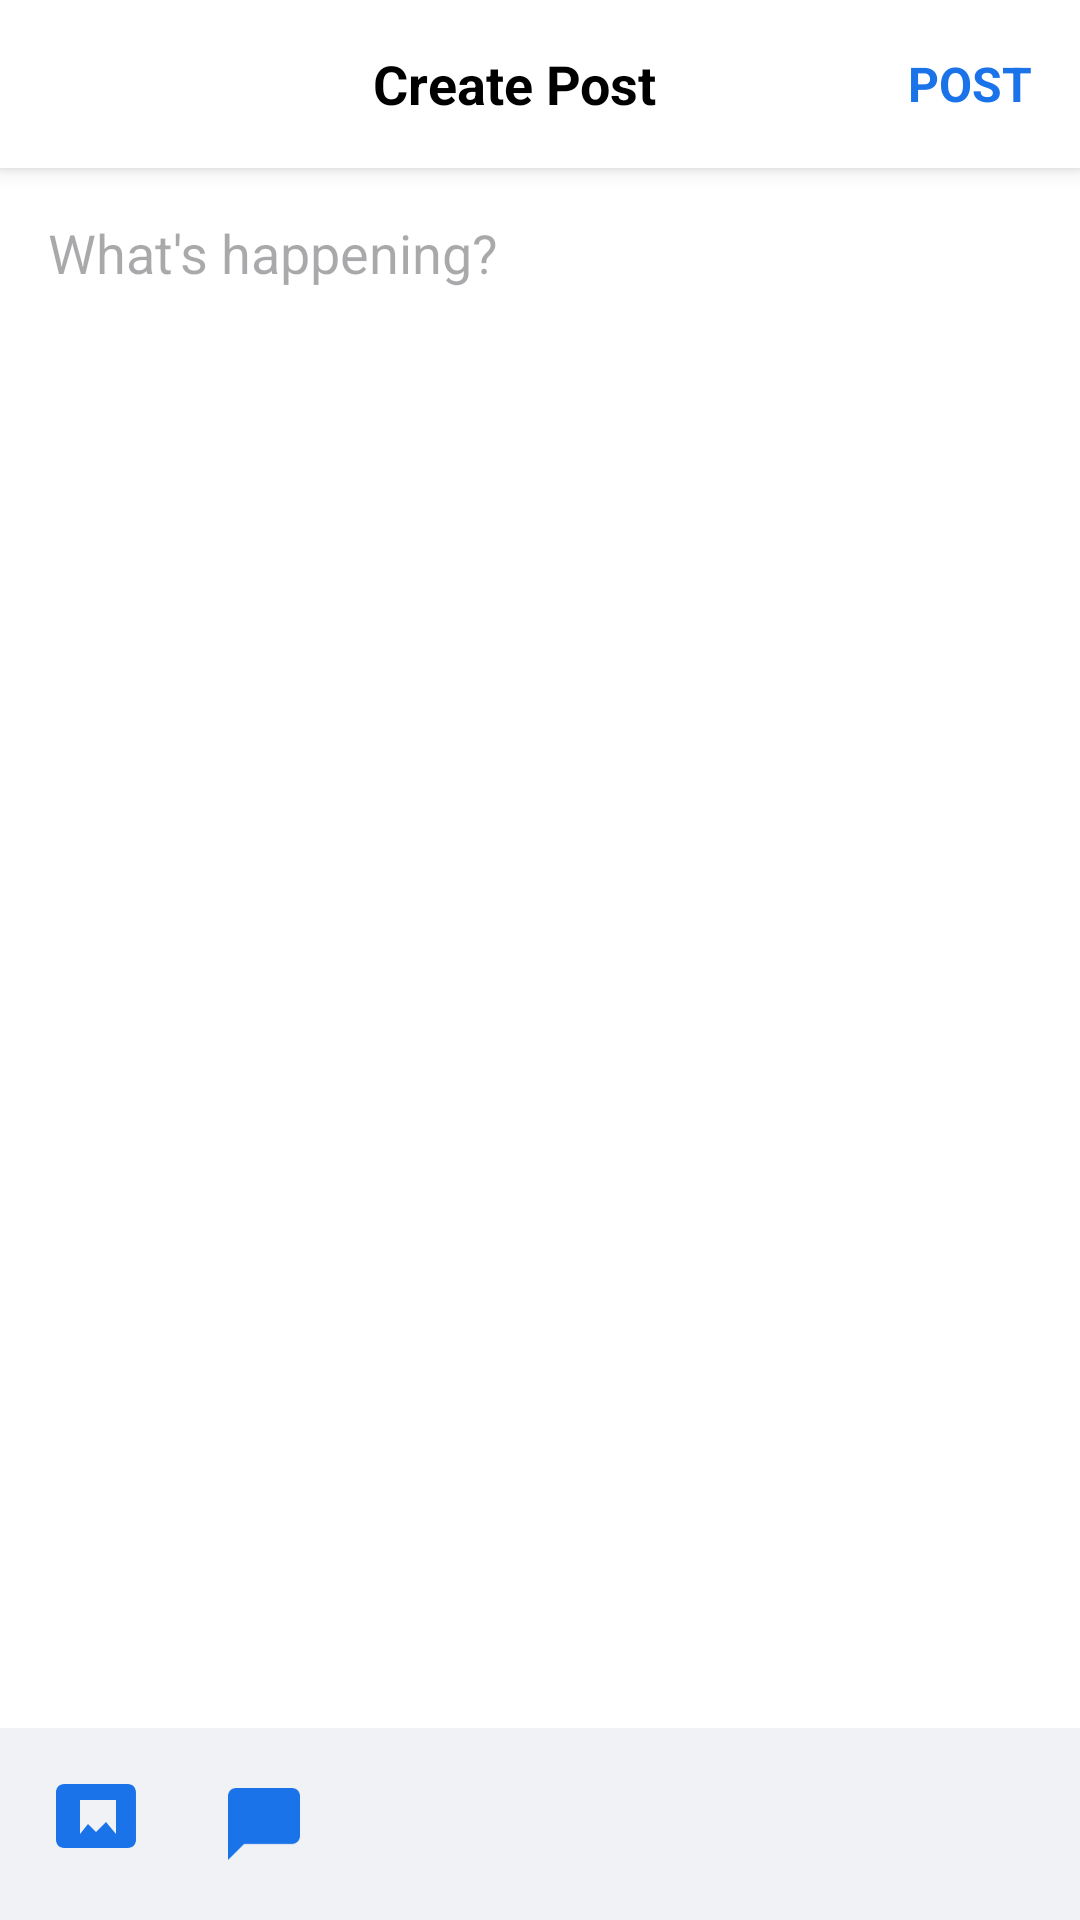

Here is an Android app screen rendered from its layout file. Give the layout XML and the strings, colors and styles it references.
<!-- AndroidManifest.xml: application theme Theme.Final_Mobile -->
<!-- res/layout/acitivity_create_post.xml -->
<?xml version="1.0" encoding="utf-8"?>
<LinearLayout xmlns:android="http://schemas.android.com/apk/res/android"
    android:layout_width="match_parent"
    android:layout_height="match_parent"
    xmlns:app="http://schemas.android.com/apk/res-auto"
    android:orientation="vertical"
    android:background="@color/white">

    
    <LinearLayout
        android:layout_width="match_parent"
        android:layout_height="56dp"
        android:gravity="center_vertical"
        android:paddingStart="16dp"
        android:paddingEnd="16dp"
        android:elevation="4dp"
        android:background="@color/white">

        <ImageView
            android:id="@+id/btnClose"
            android:layout_width="24dp"
            android:layout_height="24dp"
            android:src="@drawable/ic_arrow_left"
            android:backgroundTint="@color/black"/>

        <TextView
            android:layout_width="0dp"
            android:layout_height="wrap_content"
            android:layout_weight="1"
            android:gravity="center"
            android:text="Create Post"
            android:textSize="18sp"
            android:textStyle="bold"
            android:textColor="@color/black"/>

        <TextView
            android:id="@+id/btnPost"
            android:layout_width="wrap_content"
            android:layout_height="wrap_content"
            android:text="POST"
            android:textColor="@color/colorPrimary"
            android:textStyle="bold"
            android:textSize="16sp"/>
    </LinearLayout>

    <EditText
        android:id="@+id/etContent"
        android:layout_width="match_parent"
        android:layout_height="0dp"
        android:layout_weight="1"
        android:background="@null"
        android:gravity="top"
        android:hint="What's happening?"
        android:padding="16dp"
        android:textSize="18sp" />

    
    <LinearLayout
        android:layout_width="match_parent"
        android:layout_height="wrap_content"
        android:padding="16dp"
        android:background="@color/background_gray">

        <ImageView
            android:layout_width="32dp"
            android:layout_height="32dp"
            android:src="@drawable/ic_image"
            app:tint="@color/colorPrimary"
            android:layout_marginEnd="24dp"/>

        <ImageView
            android:layout_width="32dp"
            android:layout_height="32dp"
            android:src="@drawable/ic_message_square"
            app:tint="@color/colorPrimary"/>

    </LinearLayout>

</LinearLayout>
<!-- resources referenced by this layout -->
<resources>
  <color name="background_gray">#F0F2F5</color>
  <color name="black">#FF000000</color>
  <color name="colorPrimary">#1A73E8</color>
  <color name="white">#FFFFFFFF</color>
  <!-- drawable ic_arrow_left (drawable) -->
  <?xml version="1.0" encoding="utf-8"?>
  <vector xmlns:android="http://schemas.android.com/apk/res/android"
      android:width="24dp"
      android:height="24dp"
      android:viewportWidth="24"
      android:viewportHeight="24">
      <path
          android:fillColor="#00000000"
          android:strokeColor="#FFFFFF"
          android:strokeWidth="2"
          android:strokeLineCap="round"
          android:strokeLineJoin="round"
          android:pathData="M19,12H5"/>
      <path
          android:fillColor="#00000000"
          android:strokeColor="#FFFFFF"
          android:strokeWidth="2"
          android:strokeLineCap="round"
          android:strokeLineJoin="round"
          android:pathData="M12,19l-7,-7l7,-7"/>
  </vector>
  <!-- drawable ic_image (drawable) -->
  <?xml version="1.0" encoding="utf-8"?>
  <vector xmlns:android="http://schemas.android.com/apk/res/android"
      android:width="24dp"
      android:height="24dp"
      android:viewportWidth="24"
      android:viewportHeight="24">
      <path
          android:fillColor="#000000"
          android:pathData="M21.99,4c0,-1.1 -0.89,-2 -1.99,-2H4c-1.1,0 -2,0.9 -2,2v12c0,1.1 0.9,2 2,2h16c1.1,0 2,-0.9 2,-2l-0.01,-12zM17,14.5l-2.5,-3.01L12,14l-2,-2.01L8,14.5V6h9v8.5z" />
  </vector>
  <!-- drawable ic_message_square (drawable) -->
  <?xml version="1.0" encoding="utf-8"?>
  <vector xmlns:android="http://schemas.android.com/apk/res/android"
      android:width="24dp"
      android:height="24dp"
      android:viewportWidth="24"
      android:viewportHeight="24">
      <path
          android:fillColor="#000000"
          android:pathData="M21,15a2,2 0,0 1,-2 2H7l-4,4V5a2,2 0,0 1,2 -2h14a2,2 0,0 1,2 2z" />
  </vector>
  <style name="Theme.Final_Mobile" parent="Base.Theme.Final_Mobile" />
  <style name="Base.Theme.Final_Mobile" parent="Theme.Material3.DayNight.NoActionBar">
          
          <item name="colorPrimary">@color/colorPrimary</item>
          <item name="colorPrimaryVariant">@color/colorPrimaryVariant</item>
          <item name="colorOnPrimary">@color/white</item>
          
          <item name="colorSecondary">@color/colorSecondary</item>
          <item name="colorSecondaryVariant">@color/colorSecondaryVariant</item>
          <item name="colorOnSecondary">@color/black</item>
          
          <item name="android:statusBarColor" tools:targetApi="l">?attr/colorPrimaryVariant</item>
      </style>
  <color name="colorPrimaryVariant">#0049B5</color>
  <color name="colorSecondary">#03DAC6</color>
  <color name="colorSecondaryVariant">#018786</color>
</resources>
